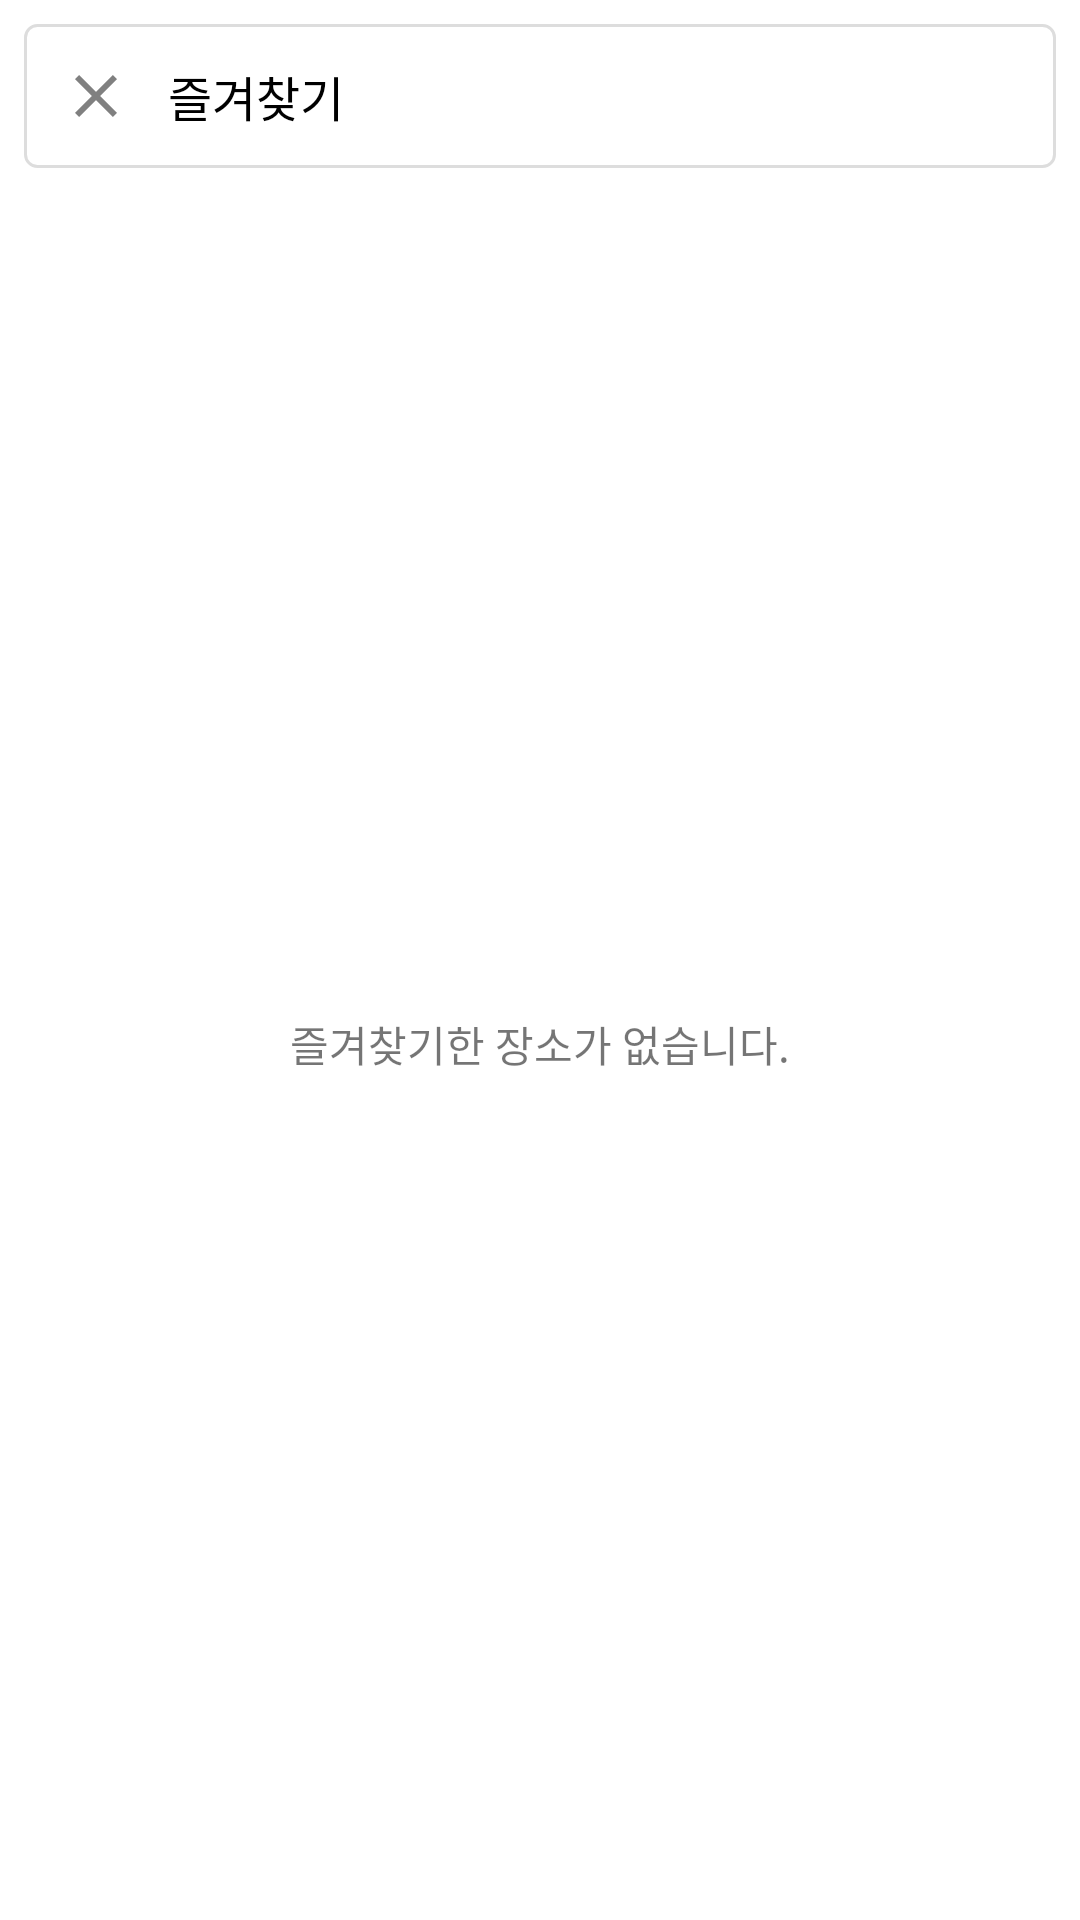

The Android layout XML behind this screen, and the referenced resources:
<!-- AndroidManifest.xml: application theme MapApplication -->
<!-- res/layout/activity_favorite.xml -->
<?xml version="1.0" encoding="utf-8"?>
<androidx.constraintlayout.widget.ConstraintLayout xmlns:android="http://schemas.android.com/apk/res/android"
    xmlns:app="http://schemas.android.com/apk/res-auto"
    xmlns:tools="http://schemas.android.com/tools"
    android:layout_width="match_parent"
    android:layout_height="match_parent"
    android:background="@color/white"
    tools:context=".presentation.view.favorite.FavoriteActivity">

    <androidx.constraintlayout.widget.ConstraintLayout
        android:id="@+id/cl_top"
        android:layout_width="match_parent"
        android:layout_height="wrap_content"
        android:layout_margin="8dp"
        android:background="@drawable/shape_solid_white_stroke_gray_radius_4"
        app:layout_constraintEnd_toEndOf="parent"
        app:layout_constraintStart_toStartOf="parent"
        app:layout_constraintTop_toTopOf="parent">

        <ImageView
            android:id="@+id/btn_close"
            android:layout_width="wrap_content"
            android:layout_height="0dp"
            android:layout_marginStart="4dp"
            android:minWidth="40dp"
            android:padding="8dp"
            android:src="@drawable/baseline_close_24"
            app:layout_constraintBottom_toBottomOf="@id/tv_title"
            app:layout_constraintEnd_toStartOf="@id/tv_title"
            app:layout_constraintStart_toStartOf="parent"
            app:layout_constraintTop_toTopOf="@id/tv_title" />

        <TextView
            android:id="@+id/tv_title"
            android:layout_width="0dp"
            android:layout_height="wrap_content"
            android:layout_margin="4dp"
            android:gravity="center_vertical"
            android:minHeight="40dp"
            android:text="@string/FavoriteActivity_title"
            android:textColor="@color/black"
            android:textSize="16sp"
            app:layout_constraintBottom_toBottomOf="parent"
            app:layout_constraintEnd_toEndOf="parent"
            app:layout_constraintStart_toEndOf="@id/btn_close"
            app:layout_constraintTop_toTopOf="parent" />
    </androidx.constraintlayout.widget.ConstraintLayout>

    <androidx.recyclerview.widget.RecyclerView
        android:id="@+id/rv_favorite"
        android:layout_width="match_parent"
        android:layout_height="0dp"
        android:layout_marginTop="16dp"
        android:scrollbars="vertical"
        app:layoutManager="androidx.recyclerview.widget.LinearLayoutManager"
        app:layout_constraintBottom_toBottomOf="parent"
        app:layout_constraintEnd_toEndOf="parent"
        app:layout_constraintStart_toStartOf="parent"
        app:layout_constraintTop_toBottomOf="@id/cl_top" />

    <TextView
        android:id="@+id/tv_empty"
        android:layout_width="0dp"
        android:layout_height="0dp"
        android:gravity="center"
        android:background="@color/white"
        android:text="@string/FavoriteActivity_empty"
        app:layout_constraintBottom_toBottomOf="parent"
        app:layout_constraintEnd_toEndOf="parent"
        app:layout_constraintStart_toStartOf="parent"
        app:layout_constraintTop_toBottomOf="@id/cl_top" />
</androidx.constraintlayout.widget.ConstraintLayout>
<!-- resources referenced by this layout -->
<resources>
  <color name="black">#FF000000</color>
  <color name="white">#FFFFFFFF</color>
  <!-- drawable baseline_close_24 (drawable) -->
  <vector xmlns:android="http://schemas.android.com/apk/res/android"
      android:width="24dp"
      android:height="24dp"
      android:tint="#808080"
      android:viewportWidth="24"
      android:viewportHeight="24">
      <path
          android:fillColor="@android:color/white"
          android:pathData="M19,6.41L17.59,5 12,10.59 6.41,5 5,6.41 10.59,12 5,17.59 6.41,19 12,13.41 17.59,19 19,17.59 13.41,12z" />
  </vector>
  <!-- drawable shape_solid_white_stroke_gray_radius_4 (drawable) -->
  <?xml version="1.0" encoding="utf-8"?>
  <shape xmlns:android="http://schemas.android.com/apk/res/android"
      android:shape="rectangle">
      <corners android:radius="4dp" />
      <solid android:color="@color/white" />
      <stroke android:width="1dp" android:color="@color/gray" />
  </shape>
  <string name="FavoriteActivity_empty">즐겨찾기한 장소가 없습니다.</string>
  <string name="FavoriteActivity_title">@string/MainActivity_favorite</string>
  <style name="MapApplication" parent="Theme.AppCompat.Light.NoActionBar">
          
          <item name="colorPrimary">@color/purple_500</item>
          <item name="colorPrimaryVariant">@color/purple_700</item>
          <item name="colorOnPrimary">@color/white</item>
          
          <item name="colorSecondary">@color/teal_200</item>
          <item name="colorSecondaryVariant">@color/teal_700</item>
          <item name="colorOnSecondary">@color/black</item>
          
          <item name="android:statusBarColor">?attr/colorPrimaryVariant</item>
          
      </style>
  <color name="gray">#FFDDDDDD</color>
  <color name="purple_500">#FF6200EE</color>
  <color name="purple_700">#FF3700B3</color>
  <color name="teal_200">#FF03DAC5</color>
  <color name="teal_700">#FF018786</color>
</resources>
